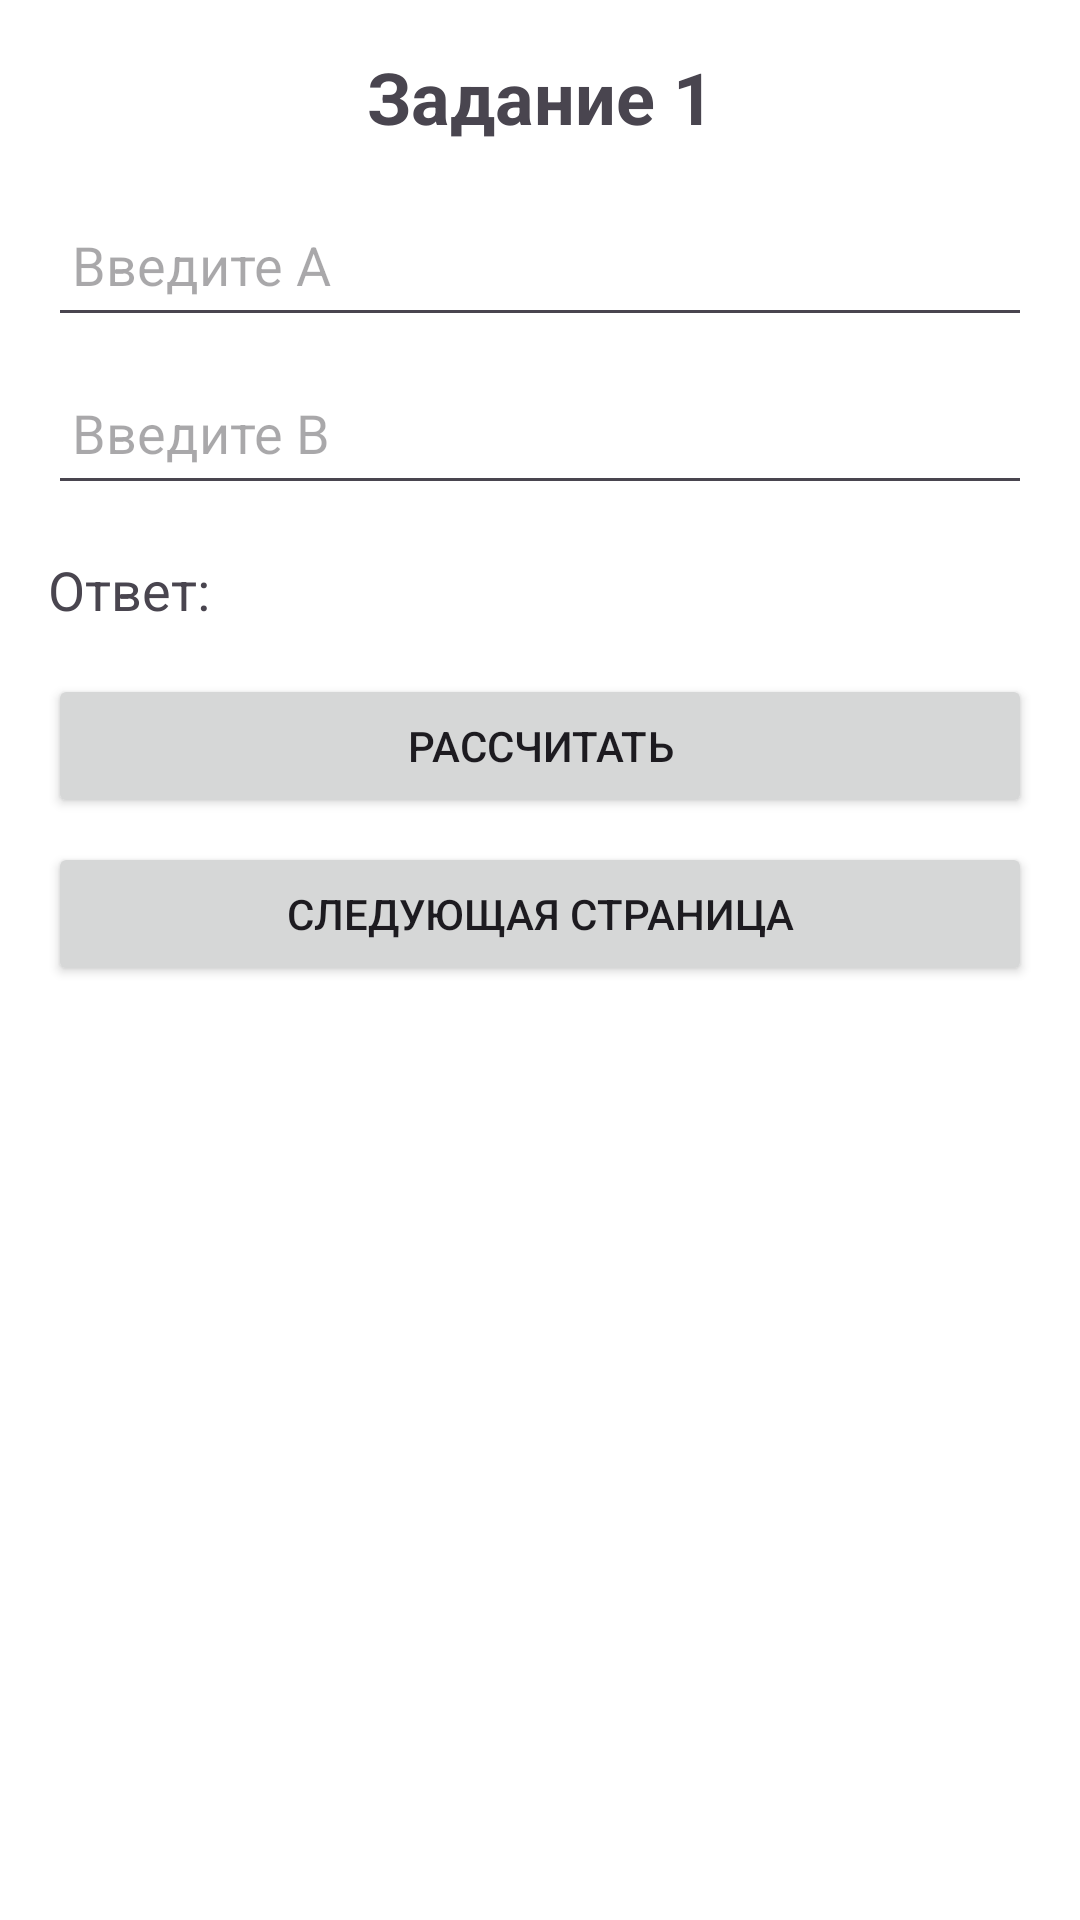

Write the Android layout XML for this screen, with the resource values it uses.
<!-- AndroidManifest.xml: application theme Base.Theme.Fanil -->
<!-- res/layout/activity_main.xml -->
<?xml version="1.0" encoding="utf-8"?>
<LinearLayout xmlns:android="http://schemas.android.com/apk/res/android"
    android:layout_width="match_parent"
    android:layout_height="match_parent"
    android:orientation="vertical"
    android:padding="16dp"
    android:background="@android:color/white">

    <TextView
        android:id="@+id/textView2"
        android:layout_width="match_parent"
        android:layout_height="wrap_content"
        android:textSize="24sp"
        android:text="Задание 1"
        android:textStyle="bold"
        android:layout_marginBottom="16dp"
        android:gravity="center" />

    <EditText
        android:id="@+id/Afield"
        android:layout_width="match_parent"
        android:layout_height="48dp"
        android:hint="Введите A"
        android:inputType="numberDecimal"
        android:padding="8dp"
        android:layout_marginBottom="8dp" />

    <EditText
        android:id="@+id/Bfield"
        android:layout_width="match_parent"
        android:layout_height="48dp"
        android:hint="Введите B"
        android:inputType="numberDecimal"
        android:padding="8dp"
        android:layout_marginBottom="16dp" />

    <TextView
        android:id="@+id/textView"
        android:layout_width="match_parent"
        android:layout_height="wrap_content"
        android:text="Ответ: "
        android:textSize="18sp"
        android:layout_marginBottom="16dp" />

    <Button
        android:id="@+id/calculateButton"
        android:layout_width="match_parent"
        android:layout_height="wrap_content"
        android:text="Рассчитать"
        android:layout_marginBottom="8dp" />

    <Button
        android:id="@+id/button"
        android:layout_width="match_parent"
        android:layout_height="wrap_content"
        android:text="Следующая страница" />

    <TextView
        android:id="@+id/res1label"
        android:layout_width="wrap_content"
        android:layout_height="wrap_content"
        android:textSize="16sp"
        android:layout_marginTop="16dp" />

    <TextView
        android:id="@+id/res2label"
        android:layout_width="wrap_content"
        android:layout_height="wrap_content"
        android:textSize="16sp"
        android:layout_marginTop="8dp" />

    <TextView
        android:id="@+id/res3label"
        android:layout_width="wrap_content"
        android:layout_height="wrap_content"
        android:textSize="16sp"
        android:layout_marginTop="8dp" />

    <TextView
        android:id="@+id/res4label"
        android:layout_width="wrap_content"
        android:layout_height="wrap_content"
        android:textSize="16sp"
        android:layout_marginTop="8dp" />

</LinearLayout>
<!-- resources referenced by this layout -->
<resources>
  <style name="Base.Theme.Fanil" parent="Theme.Material3.DayNight.NoActionBar">
          
          
      </style>
</resources>
